Run: headless pygame with SDL's dummy video driver; simulated clock (each Clock.tick advances the game by its frame time, no real sleeping); random seed 0; keys injected as events and as key.get_pressed() state; no mouse input.
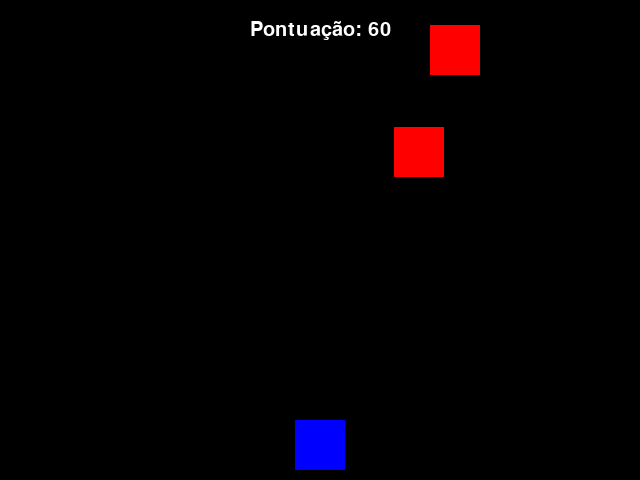
Frame 1 of 4 · flips 1–60 · no input
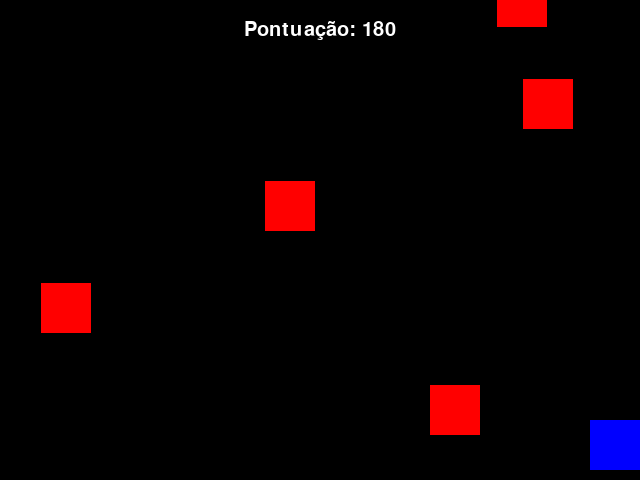
Frame 2 of 4 · flips 61–180 · tapped SPACE, RETURN · held RIGHT (→), D
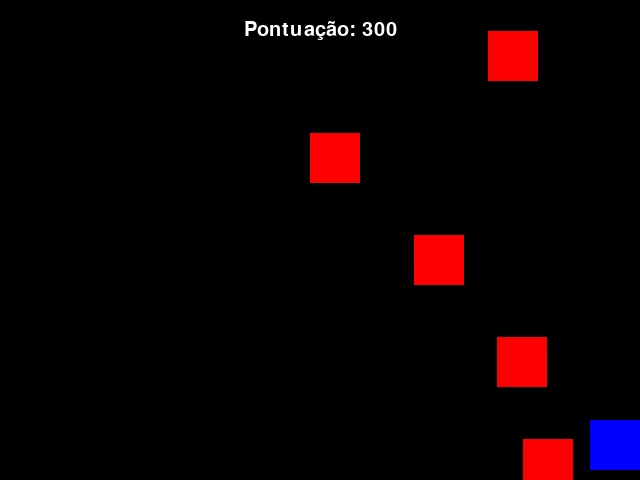
Frame 3 of 4 · flips 181–300 · held DOWN (↓), S
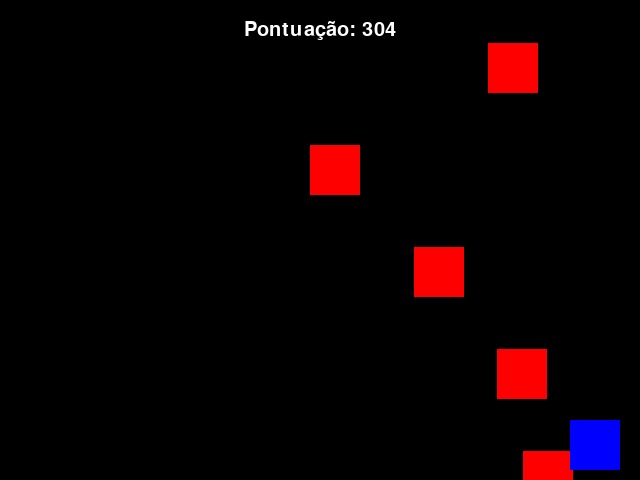
Frame 4 of 4 · flips 301–420 · held LEFT (←), A, UP (↑), W

The pygame program that drew these frames:

import pygame
import random

pygame.init()

BLACK = (0,0,0)
WHITE = (255,255,255)
RED = (255,0,0)
BLUE = (0,0,255)

# Define um tamanho (larguraxaltura) e cria a janela desse tamanho e com um titulo
janela_dimensao = (640, 480)
janela = pygame.display.set_mode(janela_dimensao)
pygame.display.set_caption("Fast'n Rocks")

# Cria os objetos de jogo
jog_largura = 50
jog_altura = 50
jog_x = janela_dimensao[0] // 2 - jog_largura // 2
jog_y = janela_dimensao[1] - jog_altura - 10

obstaculo_largura = 50
obstaculo_altura = 50
obstaculo_speed = 3
obstaculos = []

# Fonte a ser utilizada no jogo
font = pygame.font.Font(None, 30)

# Loop principal
pontuacao = 0
clock = pygame.time.Clock()
emJogo = True
while emJogo:
    for event in pygame.event.get():
        if event.type == pygame.QUIT:
            emJogo = False
    
    # move o jogador
    keys = pygame.key.get_pressed()
    if keys[pygame.K_LEFT] and jog_x > 0:
        jog_x -= 5
    elif keys[pygame.K_RIGHT] and jog_x < janela_dimensao[0] - jog_largura:
        jog_x += 5
  
    # move os obstaculos e cria novos
    for obstaculo in obstaculos:
        obstaculo[1] += obstaculo_speed
    # cria um obstaculo de 50 em 50 px
    if len(obstaculos) == 0 or obstaculos[-1][1] > 50:
        x = random.randint(0, janela_dimensao[0] - obstaculo_largura)
        obstaculos.append([x, -obstaculo_altura])
    # Se o obstaculo atingir o altura máxima do campo de jogo elimina-o do array
    if obstaculos[0][1] > janela_dimensao[1]:
        obstaculos.pop(0)

    # Verifica se houve colisão do jogador com um obstáculo
    for obstaculo in obstaculos:
        if jog_x < obstaculo[0] + obstaculo_largura and \
            jog_x + jog_largura > obstaculo[0] and \
            jog_y < obstaculo[1] + obstaculo_altura and \
            jog_y + jog_altura > obstaculo[1]:
            emJogo = False
    
    # Atualiza a pontuacao
    pontuacao += 1
    
    # Desenha o jogo
    janela.fill((0, 0, 0))
    for obstaculo in obstaculos:
        pygame.draw.rect(janela, RED, (obstaculo[0], obstaculo[1],\
        obstaculo_largura, obstaculo_altura))
    pygame.draw.rect(janela, BLUE, (jog_x, jog_y, jog_largura, jog_altura))
    score_text = font.render("Pontuação: " + str(pontuacao), True, WHITE)
    janela.blit(score_text, (janela_dimensao[0] // 2 - score_text.get_width() // 2, 20))

    # Atualiza o ecrã
    pygame.display.update()

    # Limita a fps a 60 ps
    clock.tick(60)

# Sai do jogo e escreve a pontuação final na linha de comando
pygame.quit()
print("Pontuação =",pontuacao)
